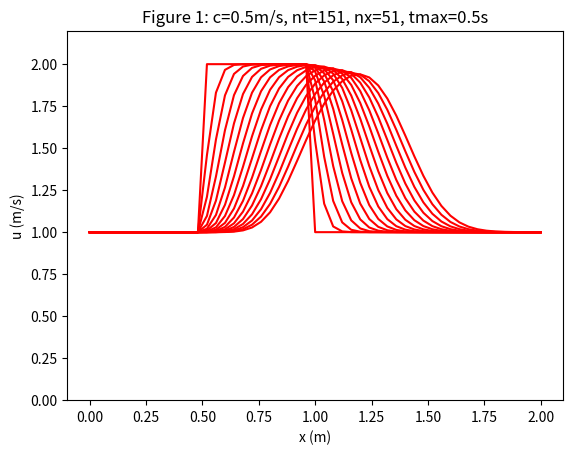

Reproduce this figure in Python.
def convect(nt, nx, tmax, xmax, c):
   """
   Returns the velocity field and distance for 1D linear convection
   """
 
   dt = tmax/(nt-1)
   dx = xmax/(nx-1)
 
   # Initialise data 
   import numpy as np
   u = np.zeros((nx,nt))
   x = np.zeros(nx)
 
   # Boundary conditions
   u[0,:] = u[nx-1,:] = 1
 
   # Initial conditions
   for i in range(1,nx-1):
      if(i > (nx-1)/4 and i < (nx-1)/2):
         u[i,0] = 2
      else:
         u[i,0] = 1
 
   # Loop
   for n in range(0,nt-1):
      for i in range(1,nx-1):
         u[i,n+1] = u[i,n]-c*(dt/dx)*(u[i,n]-u[i-1,n])
 
   # X Loop
   for i in range(0,nx):
      x[i] = i*dx
 
   return u, x
 
def plot_convect(u,x,nt,title):
   """
   Plots the 1D velocity field
   """
 
   import matplotlib.pyplot as plt
   plt.figure()
   for i in range(0,nt,10):
      plt.plot(x,u[:,i],'r')
      plt.xlabel('x (m)')
      plt.ylabel('u (m/s)')
      plt.ylim([0,2.2])
      plt.title(title)
      plt.show()
 
u,x = convect(151, 51, 0.5, 2.0, 0.9)
plot_convect(u,x,151,'Figure 1: c=0.5m/s, nt=151, nx=51, tmax=0.5s')

